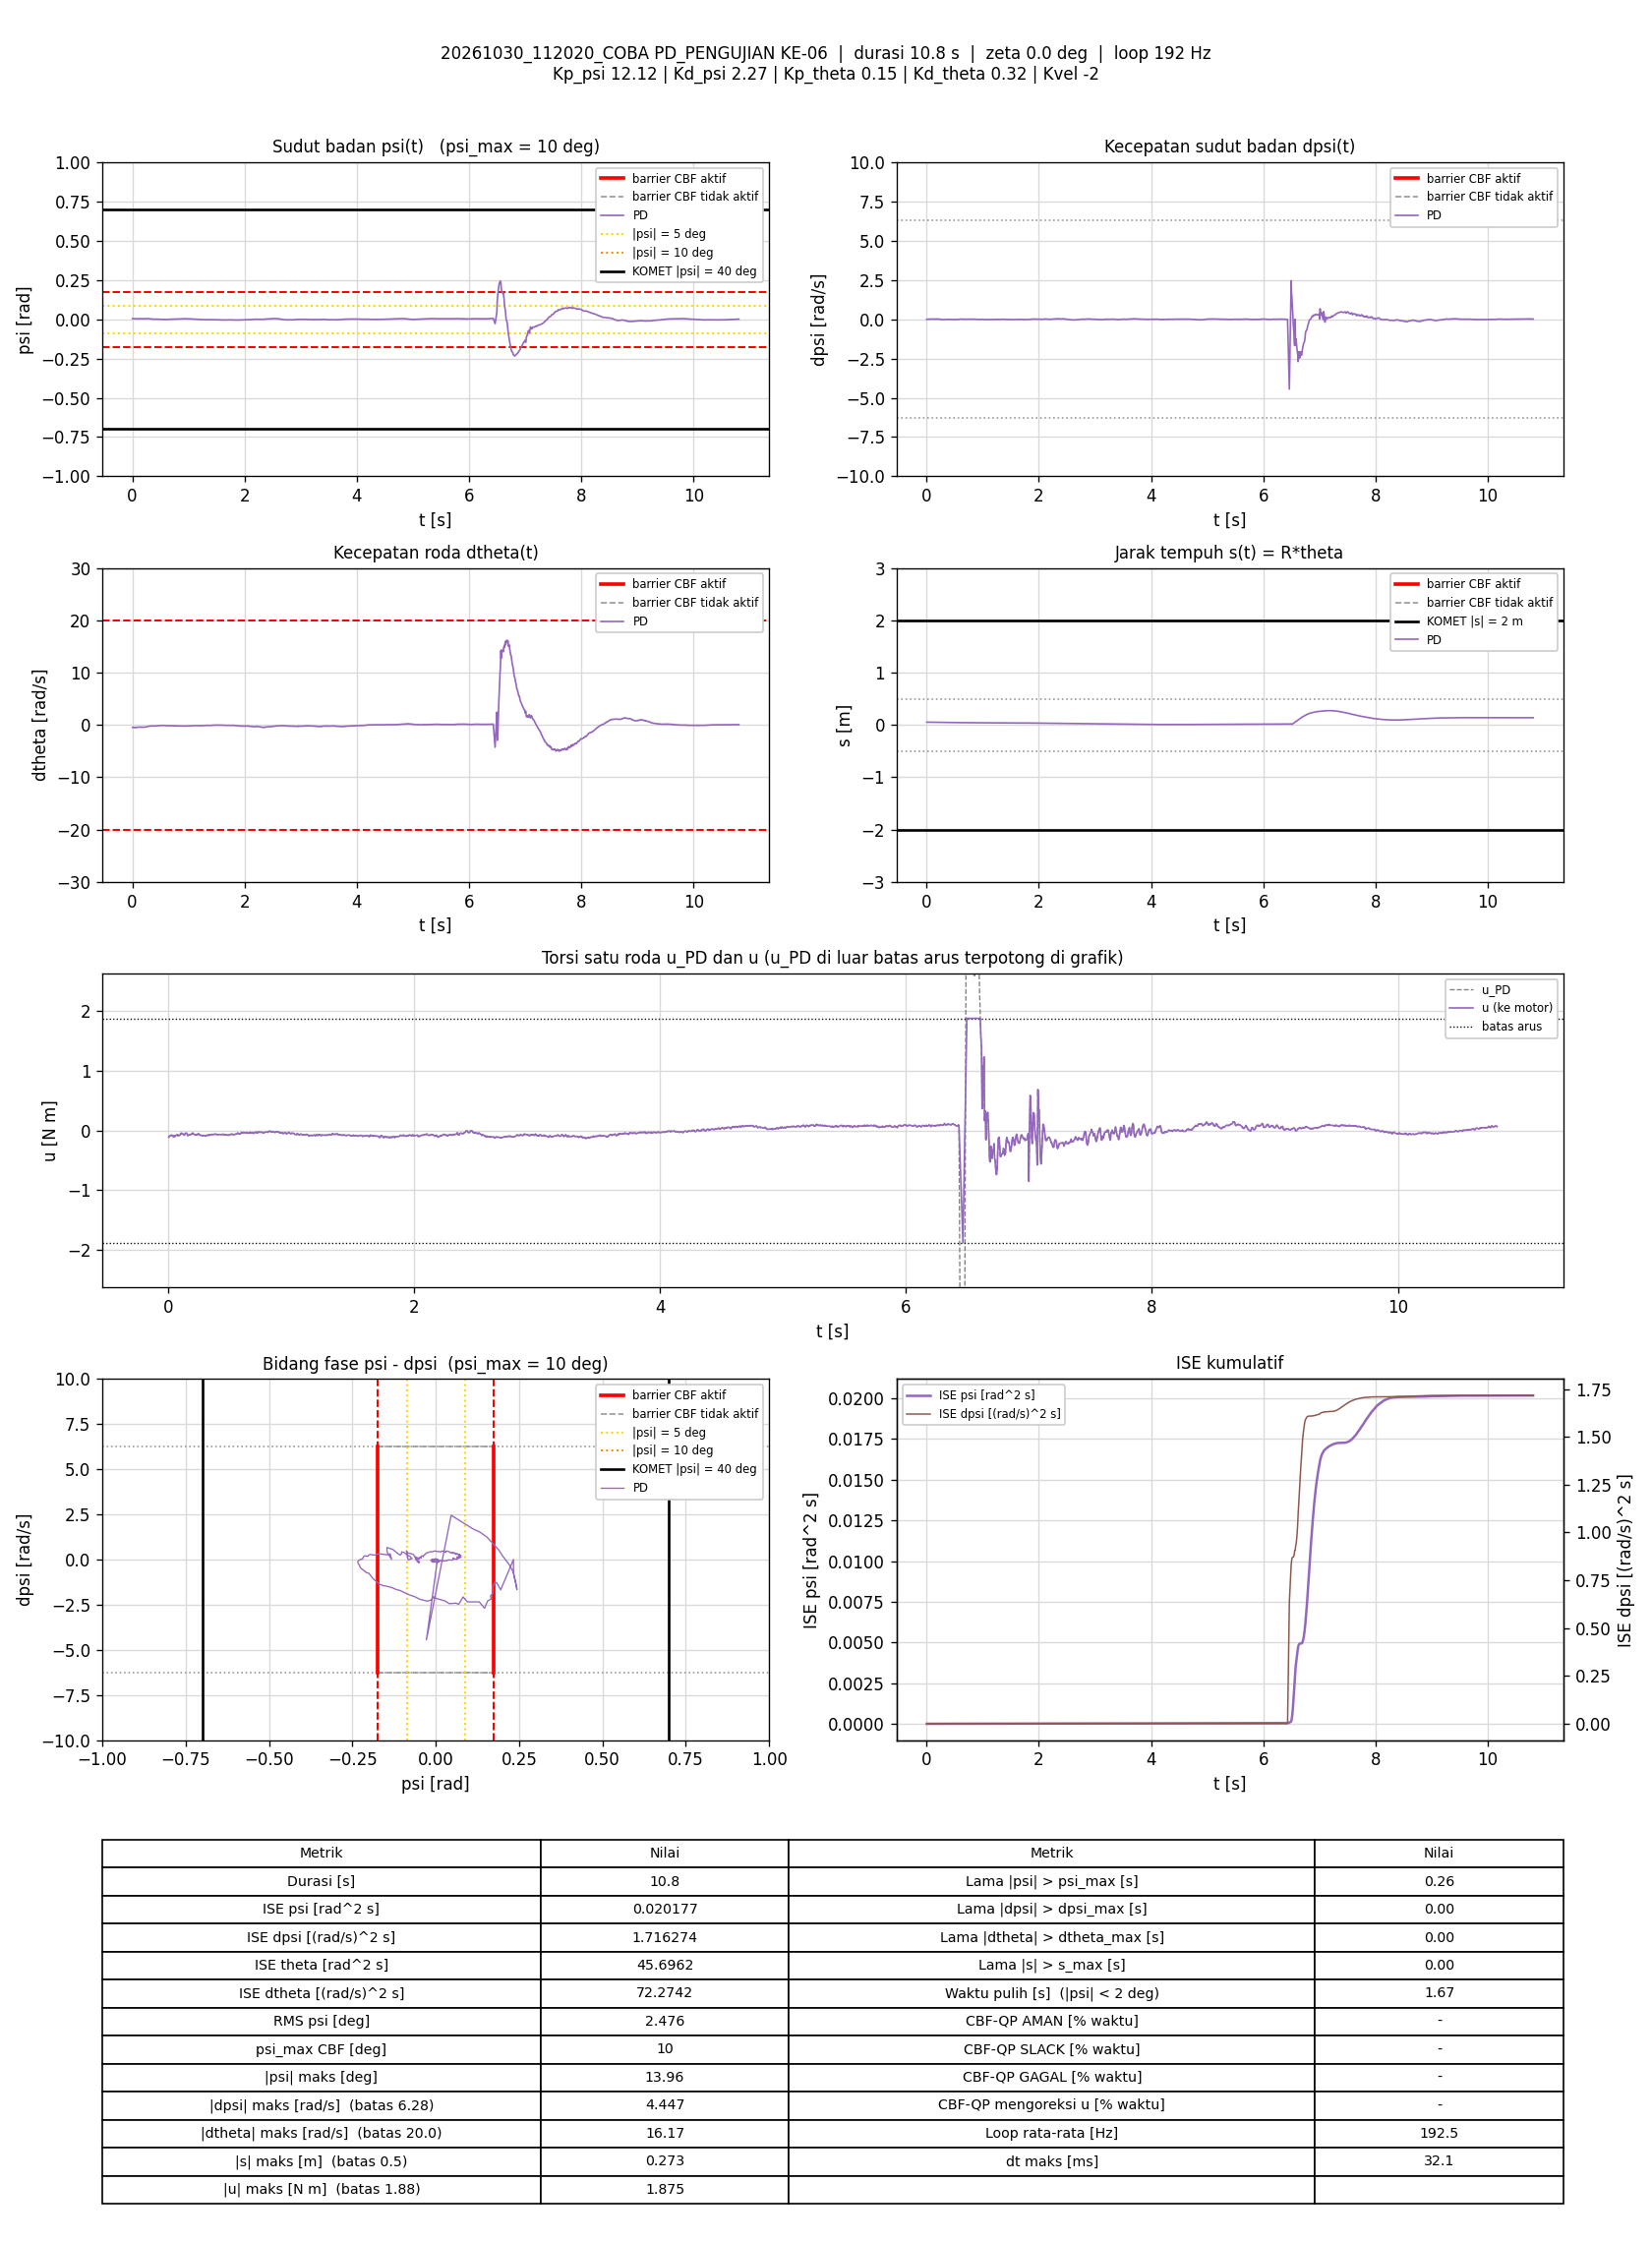

The data file committed next to this chart (first rows):
t_s, theta_rad, dtheta_rad_s, psi_rad, dpsi_rad_s, error_theta, error_dtheta, error_psi, error_dpsi, u_PD_Nm, u_Nm, status_cbf, dorong_N, ISE_theta, ISE_dtheta, ISE_psi, ISE_dpsi, Kp_psi, Kd_psi, Kp_theta, Kd_theta, Kvel, Alpha_1, Alpha_2
0.004922, 1.044, -0.4806, 0.004633, -0.007079, -1.044, 0.4806, -0.004633, 0.007079, -0.1137, -0.1137, -, 0, 0.00536, 0.001137, 1.0565368e-07, 2.4663996e-07, 12.12, 2.27, 0.15, 0.32, -2, 7.42, 8.45
0.01086, 1.041, -0.4571, 0.004331, -0.001217, -1.041, 0.4571, -0.004331, 0.001217, -0.09653, -0.09653, -, 0, 0.0118, 0.002377, 2.1699173e-07, 2.5542451e-07, 12.12, 2.27, 0.15, 0.32, -2, 7.42, 8.45
0.01605, 1.038, -0.4479, 0.003821, 0.004379, -1.038, 0.4479, -0.003821, -0.004379, -0.08709, -0.08709, -, 0, 0.01739, 0.003418, 2.9276339e-07, 3.5493738e-07, 12.12, 2.27, 0.15, 0.32, -2, 7.42, 8.45
0.02186, 1.036, -0.4494, 0.003643, 0.007443, -1.036, 0.4494, -0.003643, -0.007443, -0.08276, -0.08276, -, 0, 0.02362, 0.004591, 3.6986277e-07, 6.7680556e-07, 12.12, 2.27, 0.15, 0.32, -2, 7.42, 8.45
0.02698, 1.033, -0.4527, 0.003766, 0.01037, -1.033, 0.4527, -0.003766, -0.01037, -0.07567, -0.07567, -, 0, 0.02908, 0.005641, 4.4249672e-07, 1.2278797e-06, 12.12, 2.27, 0.15, 0.32, -2, 7.42, 8.45
0.03192, 1.029, -0.5021, 0.003828, 0.01397, -1.029, 0.5021, -0.003828, -0.01397, -0.08254, -0.08254, -, 0, 0.03432, 0.006887, 5.1495622e-07, 2.1930678e-06, 12.12, 2.27, 0.15, 0.32, -2, 7.42, 8.45
0.03692, 1.027, -0.509, 0.004183, 0.01224, -1.027, 0.509, -0.004183, -0.01224, -0.0844, -0.0844, -, 0, 0.03959, 0.008182, 6.0244509e-07, 2.9420798e-06, 12.12, 2.27, 0.15, 0.32, -2, 7.42, 8.45
0.04208, 1.025, -0.5141, 0.004381, 0.002647, -1.025, 0.5141, -0.004381, -0.002647, -0.1054, -0.1054, -, 0, 0.04501, 0.009546, 7.0144303e-07, 2.9782305e-06, 12.12, 2.27, 0.15, 0.32, -2, 7.42, 8.45
0.04693, 1.023, -0.4804, 0.004484, 0.006644, -1.023, 0.4804, -0.004484, -0.006644, -0.0843, -0.0843, -, 0, 0.05008, 0.01066, 7.9891802e-07, 3.1922523e-06, 12.12, 2.27, 0.15, 0.32, -2, 7.42, 8.45
0.05192, 1.019, -0.525, 0.004195, 0.005845, -1.019, 0.525, -0.004195, -0.005845, -0.1039, -0.1039, -, 0, 0.05527, 0.01204, 8.8684932e-07, 3.3629232e-06, 12.12, 2.27, 0.15, 0.32, -2, 7.42, 8.45
0.05692, 1.017, -0.5164, 0.004173, 0.00811, -1.017, 0.5164, -0.004173, -0.00811, -0.09627, -0.09627, -, 0, 0.06043, 0.01337, 9.7383151e-07, 3.6914787e-06, 12.12, 2.27, 0.15, 0.32, -2, 7.42, 8.45
0.06192, 1.014, -0.4821, 0.003813, 0.01037, -1.014, 0.4821, -0.003813, -0.01037, -0.08451, -0.08451, -, 0, 0.06557, 0.01454, 1.0465572e-06, 4.2297268e-06, 12.12, 2.27, 0.15, 0.32, -2, 7.42, 8.45
0.06787, 1.012, -0.4625, 0.003579, 0.01197, -1.012, 0.4625, -0.003579, -0.01197, -0.07745, -0.07745, -, 0, 0.07167, 0.01581, 1.1227669e-06, 5.0824757e-06, 12.12, 2.27, 0.15, 0.32, -2, 7.42, 8.45
0.07304, 1.009, -0.4727, 0.003772, 0.01664, -1.009, 0.4727, -0.003772, -0.01664, -0.0678, -0.0678, -, 0, 0.07694, 0.01697, 1.1963825e-06, 6.51465e-06, 12.12, 2.27, 0.15, 0.32, -2, 7.42, 8.45
0.07803, 1.006, -0.4985, 0.003993, 0.009975, -1.006, 0.4985, -0.003993, -0.009975, -0.08849, -0.08849, -, 0, 0.08198, 0.0182, 1.2758394e-06, 7.0105356e-06, 12.12, 2.27, 0.15, 0.32, -2, 7.42, 8.45
0.08292, 1.005, -0.4633, 0.00429, 0.008776, -1.005, 0.4633, -0.00429, -0.008776, -0.07634, -0.07634, -, 0, 0.08693, 0.01926, 1.3659731e-06, 7.3876728e-06, 12.12, 2.27, 0.15, 0.32, -2, 7.42, 8.45
0.08792, 1.002, -0.4611, 0.004013, 0.006644, -1.002, 0.4611, -0.004013, -0.006644, -0.08385, -0.08385, -, 0, 0.09195, 0.02032, 1.4464829e-06, 7.6083636e-06, 12.12, 2.27, 0.15, 0.32, -2, 7.42, 8.45
0.09386, 0.9999, -0.4609, 0.003892, 0.009175, -0.9999, 0.4609, -0.003892, -0.009175, -0.07949, -0.07949, -, 0, 0.09789, 0.02158, 1.5364374e-06, 8.1083093e-06, 12.12, 2.27, 0.15, 0.32, -2, 7.42, 8.45
0.09987, 0.9973, -0.4376, 0.00349, 0.01184, -0.9973, 0.4376, -0.00349, -0.01184, -0.07084, -0.07084, -, 0, 0.1039, 0.02273, 1.6096339e-06, 8.9505976e-06, 12.12, 2.27, 0.15, 0.32, -2, 7.42, 8.45
0.1049, 0.994, -0.435, 0.003153, 0.0249, -0.994, 0.435, -0.003153, -0.0249, -0.04445, -0.04445, -, 0, 0.1089, 0.02369, 1.6598705e-06, 1.2082037e-05, 12.12, 2.27, 0.15, 0.32, -2, 7.42, 8.45
0.1099, 0.9918, -0.4283, 0.003085, 0.0249, -0.9918, 0.4283, -0.003085, -0.0249, -0.04316, -0.04316, -, 0, 0.1137, 0.0246, 1.7070686e-06, 1.5155727e-05, 12.12, 2.27, 0.15, 0.32, -2, 7.42, 8.45
0.1159, 0.99, -0.4318, 0.003461, 0.01797, -0.99, 0.4318, -0.003461, -0.01797, -0.05545, -0.05545, -, 0, 0.1197, 0.02572, 1.7795216e-06, 1.7108855e-05, 12.12, 2.27, 0.15, 0.32, -2, 7.42, 8.45
0.1209, 0.9875, -0.4385, 0.003811, 0.01504, -0.9875, 0.4385, -0.003811, -0.01504, -0.05999, -0.05999, -, 0, 0.1245, 0.02668, 1.8520381e-06, 1.8237926e-05, 12.12, 2.27, 0.15, 0.32, -2, 7.42, 8.45
0.126, 0.9856, -0.4273, 0.003855, 0.01224, -0.9856, 0.4273, -0.003855, -0.01224, -0.06223, -0.06223, -, 0, 0.1295, 0.02761, 1.927652e-06, 1.9000002e-05, 12.12, 2.27, 0.15, 0.32, -2, 7.42, 8.45
0.1309, 0.9834, -0.433, 0.003835, 0.005578, -0.9834, 0.433, -0.003835, -0.005578, -0.0794, -0.0794, -, 0, 0.1342, 0.02853, 1.9999854e-06, 1.915302e-05, 12.12, 2.27, 0.15, 0.32, -2, 7.42, 8.45
0.1359, 0.981, -0.4334, 0.003734, 0.01077, -0.981, 0.4334, -0.003734, -0.01077, -0.06898, -0.06898, -, 0, 0.139, 0.02947, 2.0697159e-06, 1.9733512e-05, 12.12, 2.27, 0.15, 0.32, -2, 7.42, 8.45
0.141, 0.9788, -0.4092, 0.003395, 0.01903, -0.9788, 0.4092, -0.003395, -0.01903, -0.04657, -0.04657, -, 0, 0.1439, 0.03032, 2.1276825e-06, 2.1555206e-05, 12.12, 2.27, 0.15, 0.32, -2, 7.42, 8.45
0.1459, 0.9765, -0.4082, 0.003238, 0.0221, -0.9765, 0.4082, -0.003238, -0.0221, -0.0412, -0.0412, -, 0, 0.1486, 0.03114, 2.1798108e-06, 2.3983121e-05, 12.12, 2.27, 0.15, 0.32, -2, 7.42, 8.45
0.1509, 0.9744, -0.4239, 0.003628, 0.0205, -0.9744, 0.4239, -0.003628, -0.0205, -0.04515, -0.04515, -, 0, 0.1534, 0.03204, 2.2456966e-06, 2.6086692e-05, 12.12, 2.27, 0.15, 0.32, -2, 7.42, 8.45
0.1559, 0.9721, -0.45, 0.004008, 0.01277, -0.9721, 0.45, -0.004008, -0.01277, -0.06644, -0.06644, -, 0, 0.1581, 0.03305, 2.325887e-06, 2.6901222e-05, 12.12, 2.27, 0.15, 0.32, -2, 7.42, 8.45
0.1609, 0.9703, -0.4521, 0.00439, 0.002647, -0.9703, 0.4521, -0.00439, -0.002647, -0.08545, -0.08545, -, 0, 0.1628, 0.03408, 2.4222235e-06, 2.6936252e-05, 12.12, 2.27, 0.15, 0.32, -2, 7.42, 8.45
0.166, 0.9687, -0.4265, 0.004354, 0.002514, -0.9687, 0.4265, -0.004354, -0.002514, -0.07799, -0.07799, -, 0, 0.1676, 0.03501, 2.5193001e-06, 2.6968612e-05, 12.12, 2.27, 0.15, 0.32, -2, 7.42, 8.45
0.171, 0.9661, -0.4229, 0.004031, 0.006511, -0.9661, 0.4229, -0.004031, -0.006511, -0.07169, -0.07169, -, 0, 0.1722, 0.0359, 2.600408e-06, 2.7180217e-05, 12.12, 2.27, 0.15, 0.32, -2, 7.42, 8.45
0.1759, 0.9635, -0.4258, 0.003712, 0.009842, -0.9635, 0.4258, -0.003712, -0.009842, -0.06894, -0.06894, -, 0, 0.1768, 0.03679, 2.6678714e-06, 2.7654509e-05, 12.12, 2.27, 0.15, 0.32, -2, 7.42, 8.45
0.1809, 0.9603, -0.4507, 0.003399, 0.01477, -0.9603, 0.4507, -0.003399, -0.01477, -0.0695, -0.0695, -, 0, 0.1814, 0.0378, 2.7255332e-06, 2.8743451e-05, 12.12, 2.27, 0.15, 0.32, -2, 7.42, 8.45
0.1859, 0.9578, -0.447, 0.00317, 0.01757, -0.9578, 0.447, -0.00317, -0.01757, -0.06474, -0.06474, -, 0, 0.186, 0.0388, 2.7758018e-06, 3.0287721e-05, 12.12, 2.27, 0.15, 0.32, -2, 7.42, 8.45
0.1909, 0.955, -0.4559, 0.002955, 0.0193, -0.955, 0.4559, -0.002955, -0.0193, -0.06625, -0.06625, -, 0, 0.1905, 0.03984, 2.8194683e-06, 3.2150855e-05, 12.12, 2.27, 0.15, 0.32, -2, 7.42, 8.45
0.1961, 0.9528, -0.4419, 0.003003, 0.02636, -0.9528, 0.4419, -0.003003, -0.02636, -0.04518, -0.04518, -, 0, 0.1952, 0.04085, 2.865936e-06, 3.5731125e-05, 12.12, 2.27, 0.15, 0.32, -2, 7.42, 8.45
0.2009, 0.9504, -0.445, 0.003082, 0.0269, -0.9504, 0.445, -0.003082, -0.0269, -0.04399, -0.04399, -, 0, 0.1996, 0.04181, 2.9119747e-06, 3.9237297e-05, 12.12, 2.27, 0.15, 0.32, -2, 7.42, 8.45
0.2059, 0.9489, -0.4392, 0.003463, 0.01744, -0.9489, 0.4392, -0.003463, -0.01744, -0.059, -0.059, -, 0, 0.2041, 0.04277, 2.9719965e-06, 4.0759016e-05, 12.12, 2.27, 0.15, 0.32, -2, 7.42, 8.45
0.2109, 0.9468, -0.4537, 0.003934, 0.01517, -0.9468, 0.4537, -0.003934, -0.01517, -0.06305, -0.06305, -, 0, 0.2086, 0.0438, 3.049325e-06, 4.1909115e-05, 12.12, 2.27, 0.15, 0.32, -2, 7.42, 8.45
0.2169, 0.9449, -0.4488, 0.004184, 0.01064, -0.9449, 0.4488, -0.004184, -0.01064, -0.06875, -0.06875, -, 0, 0.2139, 0.04501, 3.1544829e-06, 4.2589419e-05, 12.12, 2.27, 0.15, 0.32, -2, 7.42, 8.45
0.2229, 0.943, -0.4231, 0.004274, 0.00771, -0.943, 0.4231, -0.004274, -0.00771, -0.06608, -0.06608, -, 0, 0.2192, 0.04607, 3.26283e-06, 4.2941986e-05, 12.12, 2.27, 0.15, 0.32, -2, 7.42, 8.45
0.228, 0.9408, -0.417, 0.004237, 0.002514, -0.9408, 0.417, -0.004237, -0.002514, -0.0764, -0.0764, -, 0, 0.2238, 0.04696, 3.3547152e-06, 4.2974338e-05, 12.12, 2.27, 0.15, 0.32, -2, 7.42, 8.45
0.2329, 0.9388, -0.4105, 0.004277, 0.001581, -0.9388, 0.4105, -0.004277, -0.001581, -0.07594, -0.07594, -, 0, 0.2281, 0.0478, 3.4451408e-06, 4.2986698e-05, 12.12, 2.27, 0.15, 0.32, -2, 7.42, 8.45
0.2379, 0.9371, -0.3862, 0.004103, 0.005578, -0.9371, 0.3862, -0.004103, -0.005578, -0.06118, -0.06118, -, 0, 0.2325, 0.04854, 3.5293862e-06, 4.3142402e-05, 12.12, 2.27, 0.15, 0.32, -2, 7.42, 8.45
0.2429, 0.9351, -0.3858, 0.00407, 0.004246, -0.9351, 0.3858, -0.00407, -0.004246, -0.06449, -0.06449, -, 0, 0.2369, 0.04929, 3.612213e-06, 4.3232531e-05, 12.12, 2.27, 0.15, 0.32, -2, 7.42, 8.45
0.248, 0.9338, -0.3684, 0.004317, 0.005045, -0.9338, 0.3684, -0.004317, -0.005045, -0.0541, -0.0541, -, 0, 0.2413, 0.04997, 3.7057713e-06, 4.3360301e-05, 12.12, 2.27, 0.15, 0.32, -2, 7.42, 8.45
0.2529, 0.9323, -0.3658, 0.004419, -0.002149, -0.9323, 0.3658, -0.004419, 0.002149, -0.06837, -0.06837, -, 0, 0.2456, 0.05063, 3.8029951e-06, 4.3383301e-05, 12.12, 2.27, 0.15, 0.32, -2, 7.42, 8.45
0.2579, 0.9312, -0.3592, 0.004857, -0.006679, -0.9312, 0.3592, -0.004857, 0.006679, -0.07125, -0.07125, -, 0, 0.2499, 0.05127, 3.9194169e-06, 4.3603498e-05, 12.12, 2.27, 0.15, 0.32, -2, 7.42, 8.45
0.2631, 0.9301, -0.3471, 0.004976, -0.01267, -0.9301, 0.3471, -0.004976, 0.01267, -0.07952, -0.07952, -, 0, 0.2544, 0.0519, 4.0481282e-06, 4.4438547e-05, 12.12, 2.27, 0.15, 0.32, -2, 7.42, 8.45
0.2689, 0.929, -0.322, 0.004994, -0.01654, -0.929, 0.322, -0.004994, 0.01654, -0.08006, -0.08006, -, 0, 0.2594, 0.0525, 4.1928978e-06, 4.6026116e-05, 12.12, 2.27, 0.15, 0.32, -2, 7.42, 8.45
0.2741, 0.9273, -0.3199, 0.004857, -0.0176, -0.9273, 0.3199, -0.004857, 0.0176, -0.08347, -0.08347, -, 0, 0.2638, 0.05303, 4.3153334e-06, 4.7634606e-05, 12.12, 2.27, 0.15, 0.32, -2, 7.42, 8.45
0.2789, 0.9261, -0.3032, 0.004697, -0.0232, -0.9261, 0.3032, -0.004697, 0.0232, -0.09277, -0.09277, -, 0, 0.268, 0.05348, 4.4228096e-06, 5.0256938e-05, 12.12, 2.27, 0.15, 0.32, -2, 7.42, 8.45
0.2839, 0.925, -0.2835, 0.004548, -0.02014, -0.925, 0.2835, -0.004548, 0.02014, -0.08132, -0.08132, -, 0, 0.2723, 0.05388, 4.5262099e-06, 5.2284064e-05, 12.12, 2.27, 0.15, 0.32, -2, 7.42, 8.45
0.2889, 0.9237, -0.2701, 0.004225, -0.02107, -0.9237, 0.2701, -0.004225, 0.02107, -0.08306, -0.08306, -, 0, 0.2766, 0.05424, 4.6154275e-06, 5.4502024e-05, 12.12, 2.27, 0.15, 0.32, -2, 7.42, 8.45
0.2941, 0.9226, -0.2594, 0.004152, -0.02173, -0.9226, 0.2594, -0.004152, 0.02173, -0.08201, -0.08201, -, 0, 0.2809, 0.05459, 4.7037528e-06, 5.6922488e-05, 12.12, 2.27, 0.15, 0.32, -2, 7.42, 8.45
0.3, 0.9212, -0.2673, 0.004024, -0.02467, -0.9212, 0.2673, -0.004024, 0.02467, -0.09275, -0.09275, -, 0, 0.286, 0.05501, 4.8001686e-06, 6.0544567e-05, 12.12, 2.27, 0.15, 0.32, -2, 7.42, 8.45
0.3049, 0.9197, -0.2579, 0.003719, -0.0244, -0.9197, 0.2579, -0.003719, 0.0244, -0.09285, -0.09285, -, 0, 0.2901, 0.05534, 4.8683586e-06, 6.3479645e-05, 12.12, 2.27, 0.15, 0.32, -2, 7.42, 8.45
0.3099, 0.9182, -0.2579, 0.003399, -0.02293, -0.9182, 0.2579, -0.003399, 0.02293, -0.09338, -0.09338, -, 0, 0.2944, 0.05568, 4.9261343e-06, 6.6109132e-05, 12.12, 2.27, 0.15, 0.32, -2, 7.42, 8.45
... 2,020 more rows
